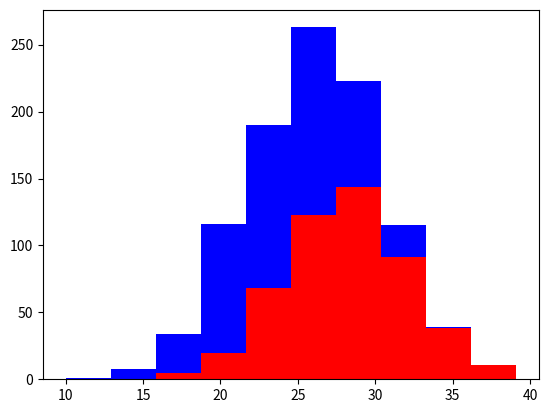

Source code (Python):
import numpy as np
import matplotlib.pyplot as plt

greyhounds = 500
labs = 500

grey_height=28+4*np.random.randn(greyhounds)
labs_height=24+4*np.random.randn(labs)

plt.hist([grey_height,labs_height], stacked=True, color=['r','b'])
plt.show()
